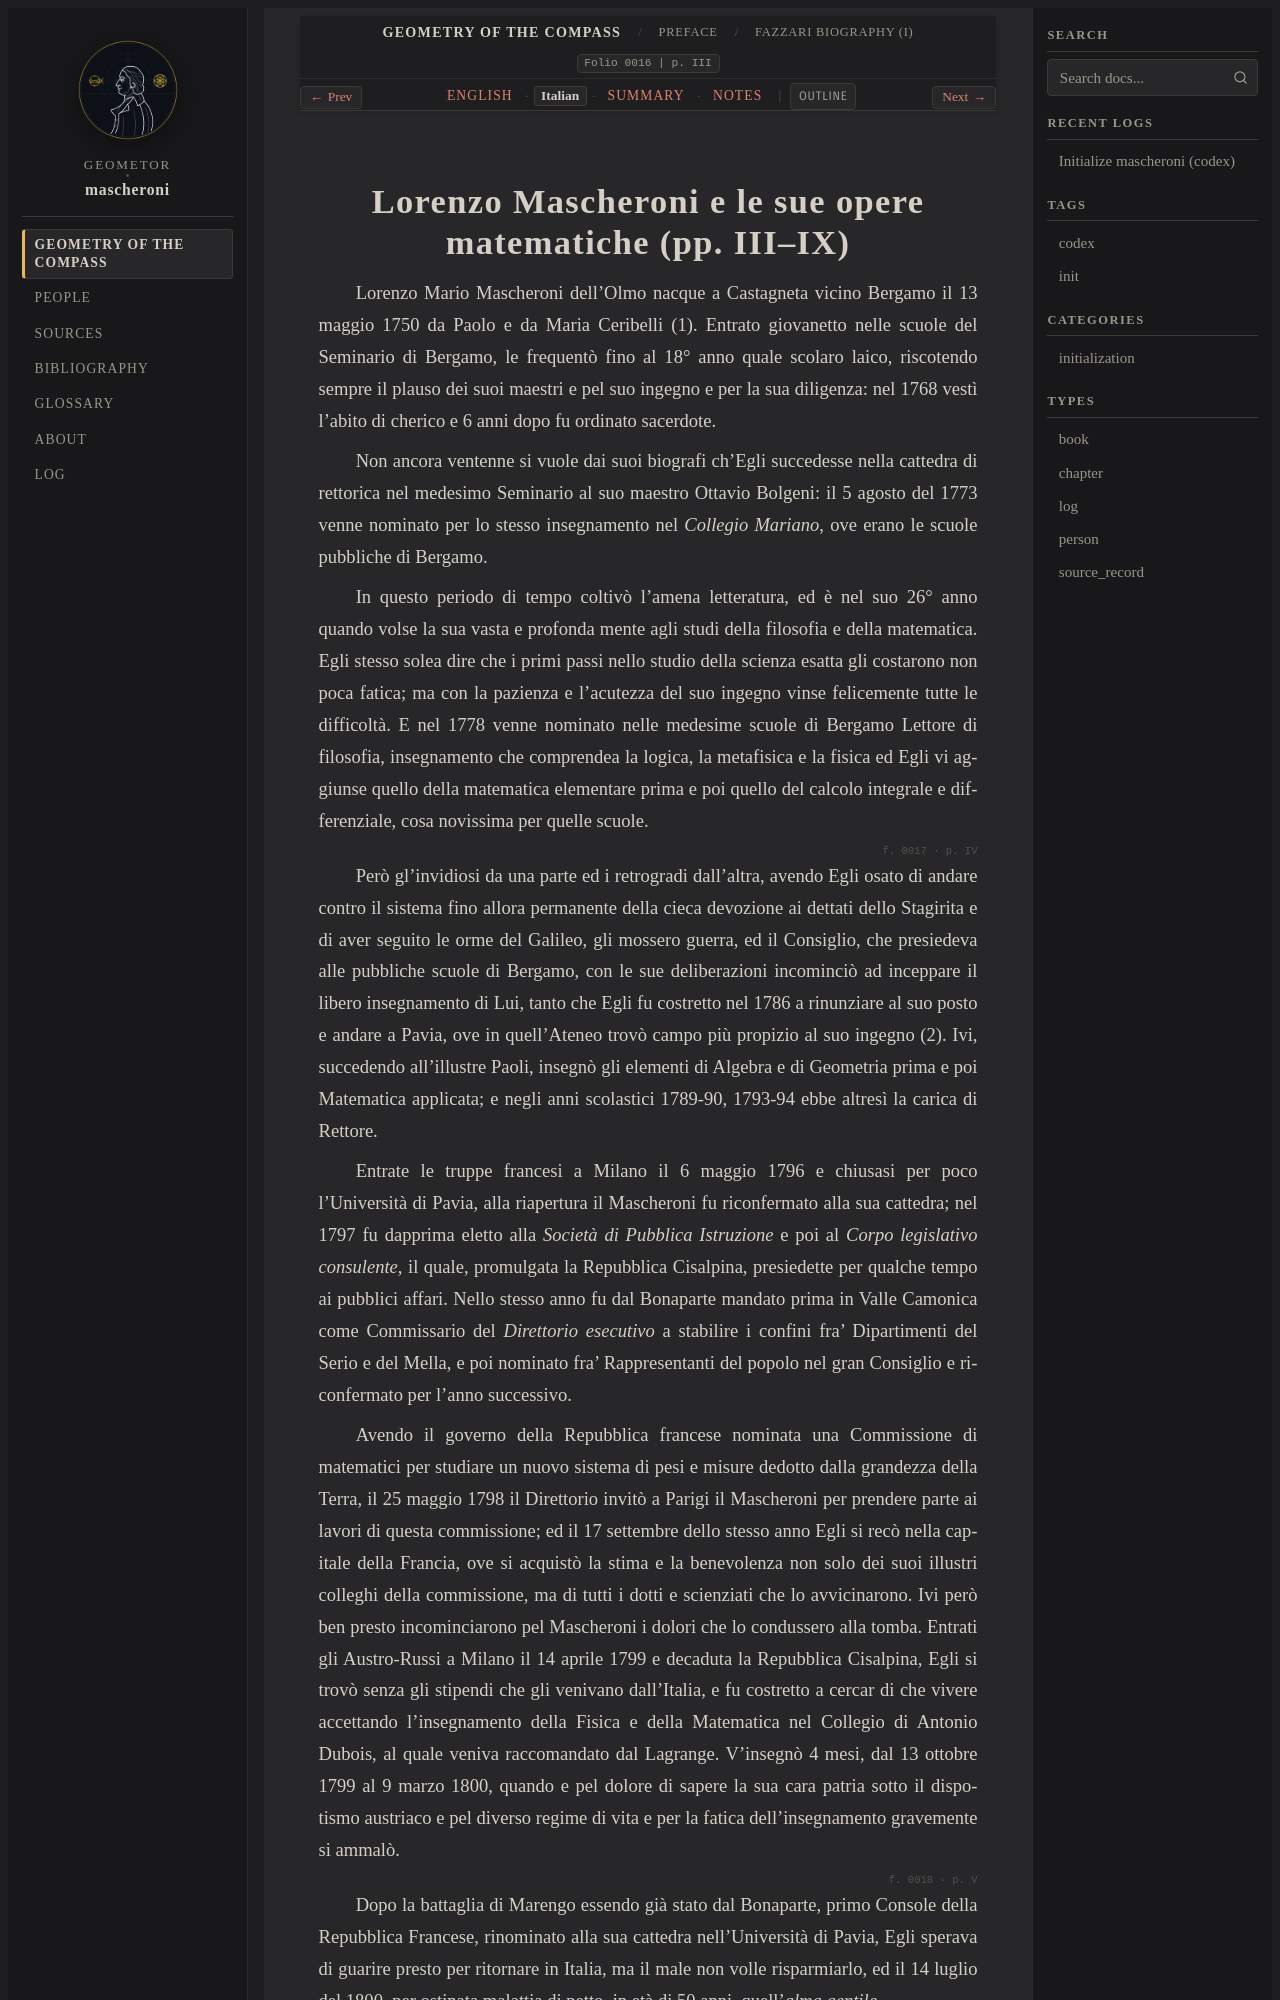

repository: geometor/mascheroni · page: geometria_del_compasso/00-preface/02-fazzari-biography/it.html · generator: sphinx

:order: 2
:layout: book
:title: Lorenzo Mascheroni e le sue opere matematiche (pp. III–IX)
:nav_title: Fazzari Biography (I)
:breadcrumb_title: Fazzari Biography (I)
:folio: 0016
:page: III
:tracks: English: index | Italian: it | Summary: summary | Notes: notes

.. _mascheroni-00-preface-02-fazzari-biography-it:
.. _mascheroni-prefazione-fazzari-it:
